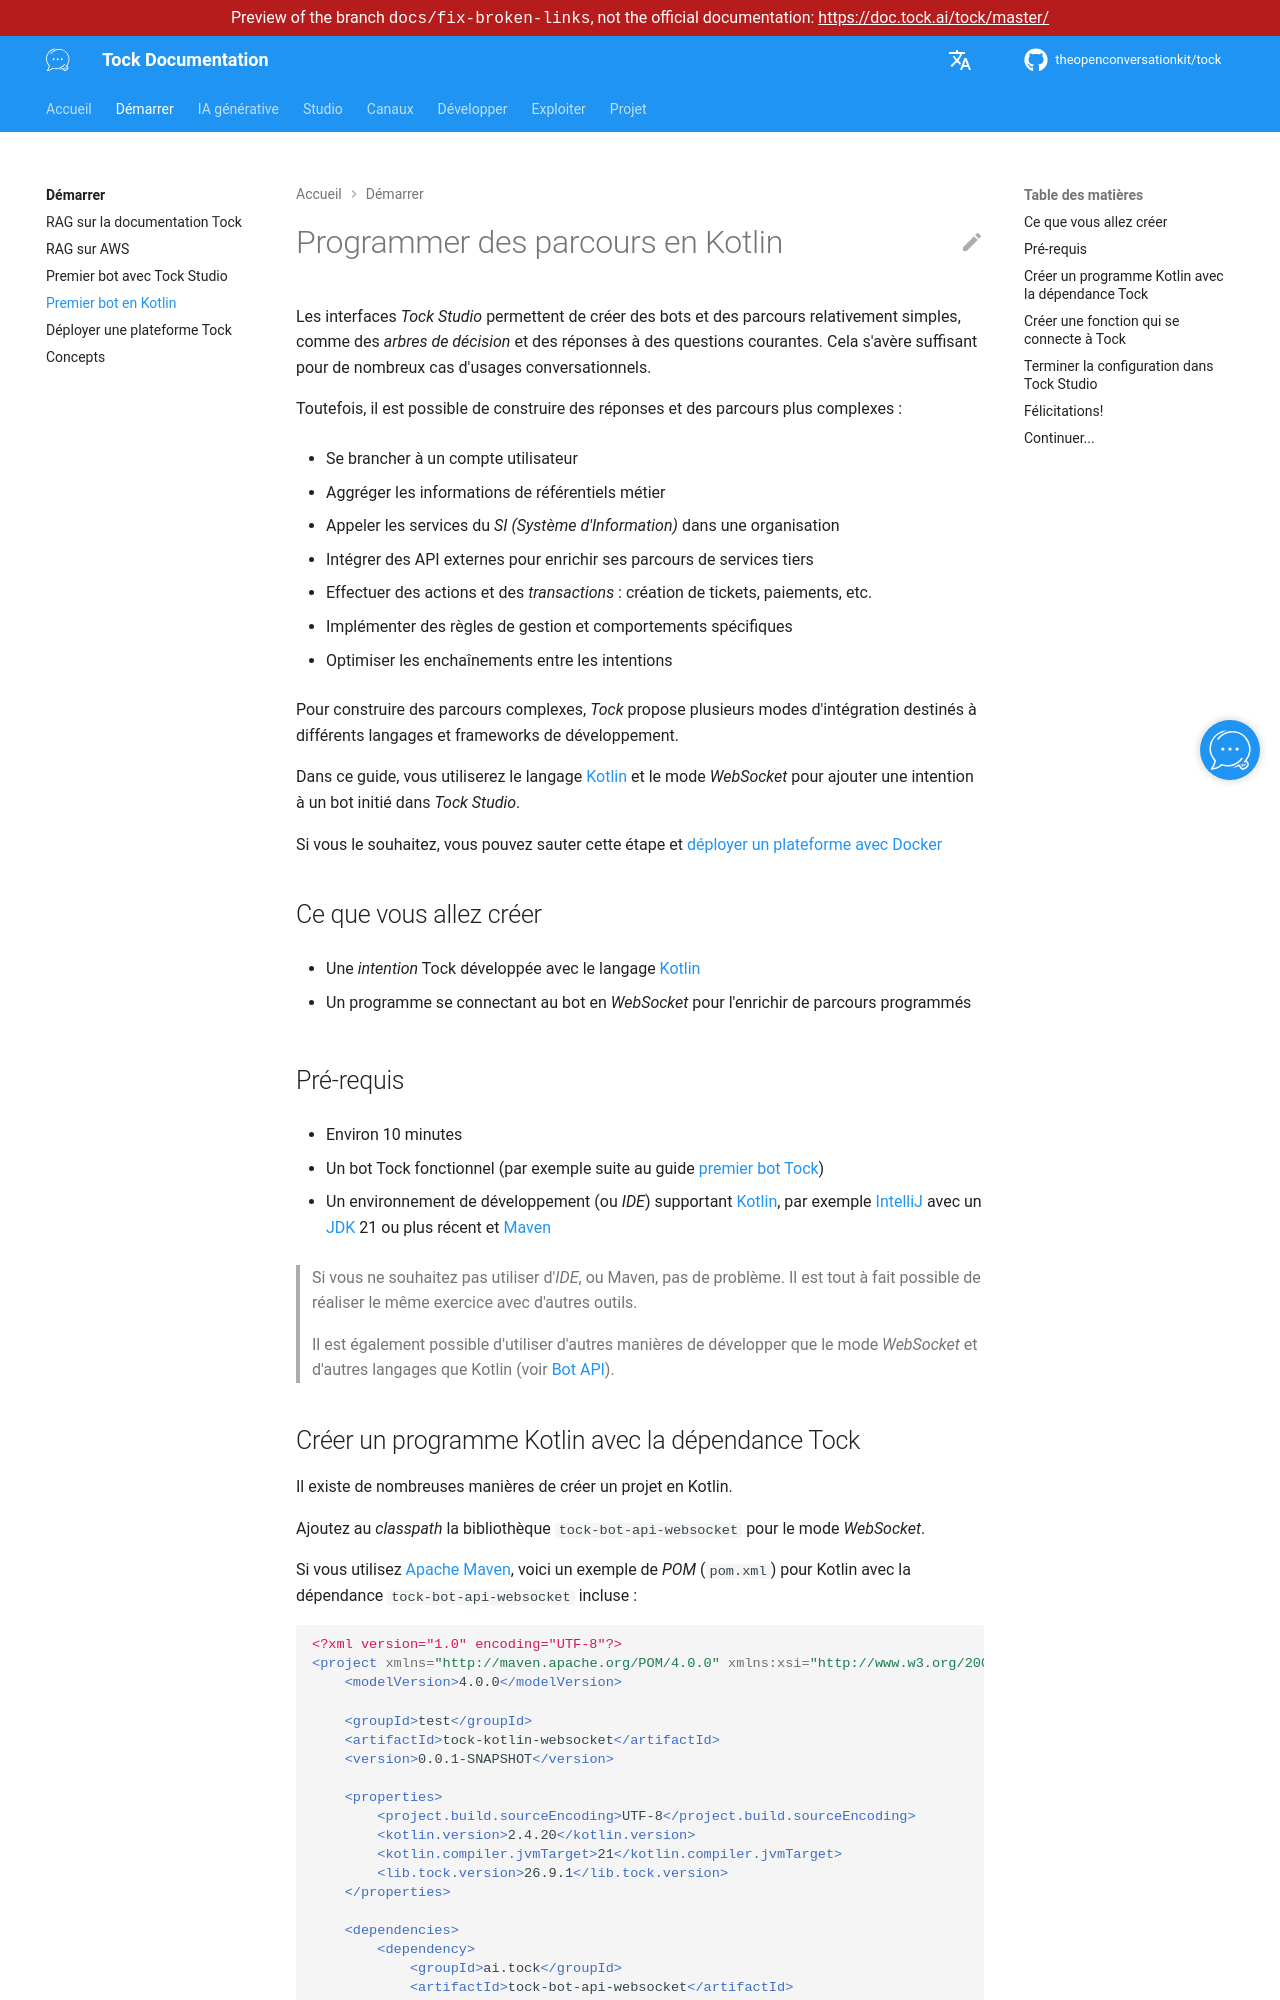

repository: theopenconversationkit/tock · page: preview/docs-fix-broken-links/fr/getting-started/first-bot-kotlin.html · generator: mkdocs

---
title: Premier bot en Kotlin
description: "Programmer vos premiers parcours Tock en Kotlin, connectés à une plateforme Tock Studio."
---

# Programmer des parcours en Kotlin

Les interfaces _Tock Studio_ permettent de créer des bots et des parcours relativement simples, comme 
des _arbres de décision_ et des réponses à des questions courantes. Cela s'avère suffisant pour de nombreux cas 
d'usages conversationnels.

Toutefois, il est possible de construire des réponses et des parcours plus complexes :

* Se brancher à un compte utilisateur
 
* Aggréger les informations de référentiels métier

* Appeler les services du _SI (Système d'Information)_ dans une organisation
 
* Intégrer des API externes pour enrichir ses parcours de services tiers

* Effectuer des actions et des _transactions_ : création de tickets, paiements, etc.

* Implémenter des règles de gestion et comportements spécifiques

* Optimiser les enchaînements entre les intentions

 Pour construire des parcours complexes, _Tock_ propose plusieurs modes d'intégration destinés à 
 différents langages et frameworks de développement.
 
Dans ce guide, vous utiliserez le langage [Kotlin](https://kotlinlang.org/) et le mode 
  _WebSocket_ pour ajouter une intention à un bot initié dans _Tock Studio_.

Si vous le souhaitez, vous pouvez sauter cette étape et [déployer un plateforme avec Docker](run-platform.md) 

 
## Ce que vous allez créer

* Une _intention_ Tock développée avec le langage [Kotlin](https://kotlinlang.org/)

* Un programme se connectant au bot en _WebSocket_ pour l'enrichir de parcours programmés

## Pré-requis

* Environ 10 minutes

* Un bot Tock fonctionnel (par exemple suite au guide [premier bot Tock](first-bot-studio.md))

* Un environnement de développement (ou _IDE_) supportant [Kotlin](https://kotlinlang.org/), par exemple 
[IntelliJ](https://www.jetbrains.com/idea/) avec un [JDK](https://adoptium.net/) 21 ou plus récent
et [Maven](https://maven.apache.org/)

> Si vous ne souhaitez pas utiliser d'_IDE_, ou Maven, pas de problème. Il est tout à fait possible de réaliser le même 
> exercice avec d'autres outils.
>
> Il est également possible d'utiliser d'autres manières de développer que le mode _WebSocket_ et d'autres 
> langages que Kotlin (voir [Bot API](../develop/bot-api.md)).
